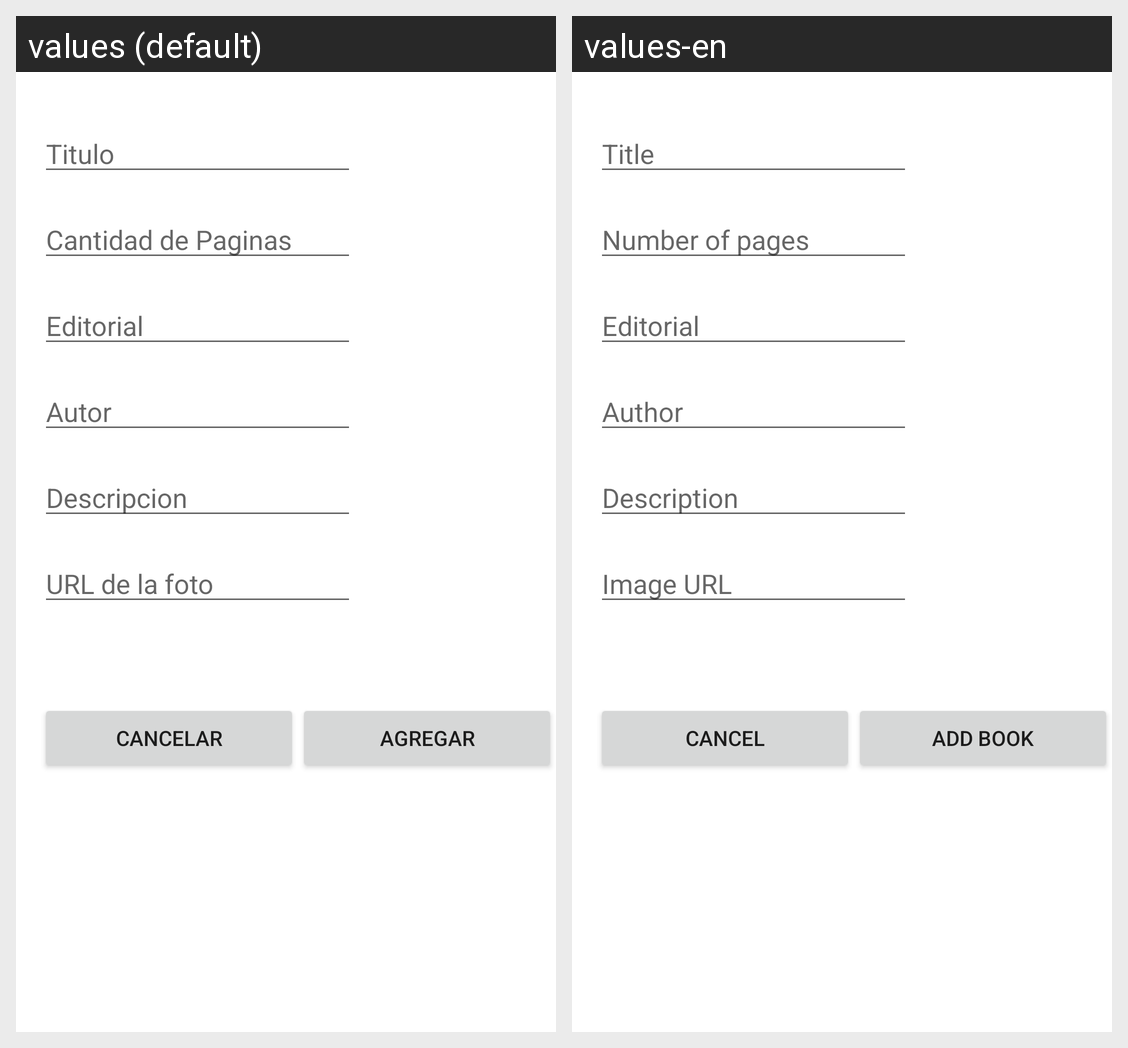

Translations of the strings shown on this Android screen, per locale in the grid:
Android screen res/layout/activity_add_book.xml rendered under 2 locales, left to right: values (default), values-en. Device: Nexus 5 (rendered at 1080×1920; each locale shown at half size, 540×960, under a caption strip naming it); theme AppTheme.
Strings drawn on this screen, with the default value and each locale's value (text and hints the layout hard-codes, and strings that could not be matched under every locale, appear in the picture but are not listed):

titleBookTextView
  values: Titulo
  values-en: Title

pagesTextView
  values: Cantidad de Paginas 
  values-en: Number of pages

editorialTextView
  values: Editorial
  values-en: Editorial

authorTextView
  values: Autor
  values-en: Author

descriptionTextView
  values: Descripcion
  values-en: Description

photoUrlTextView
  values: URL de la foto
  values-en: Image URL

cancelText
  values: Cancelar
  values-en: Cancel

addText
  values: Agregar
  values-en: Add book
